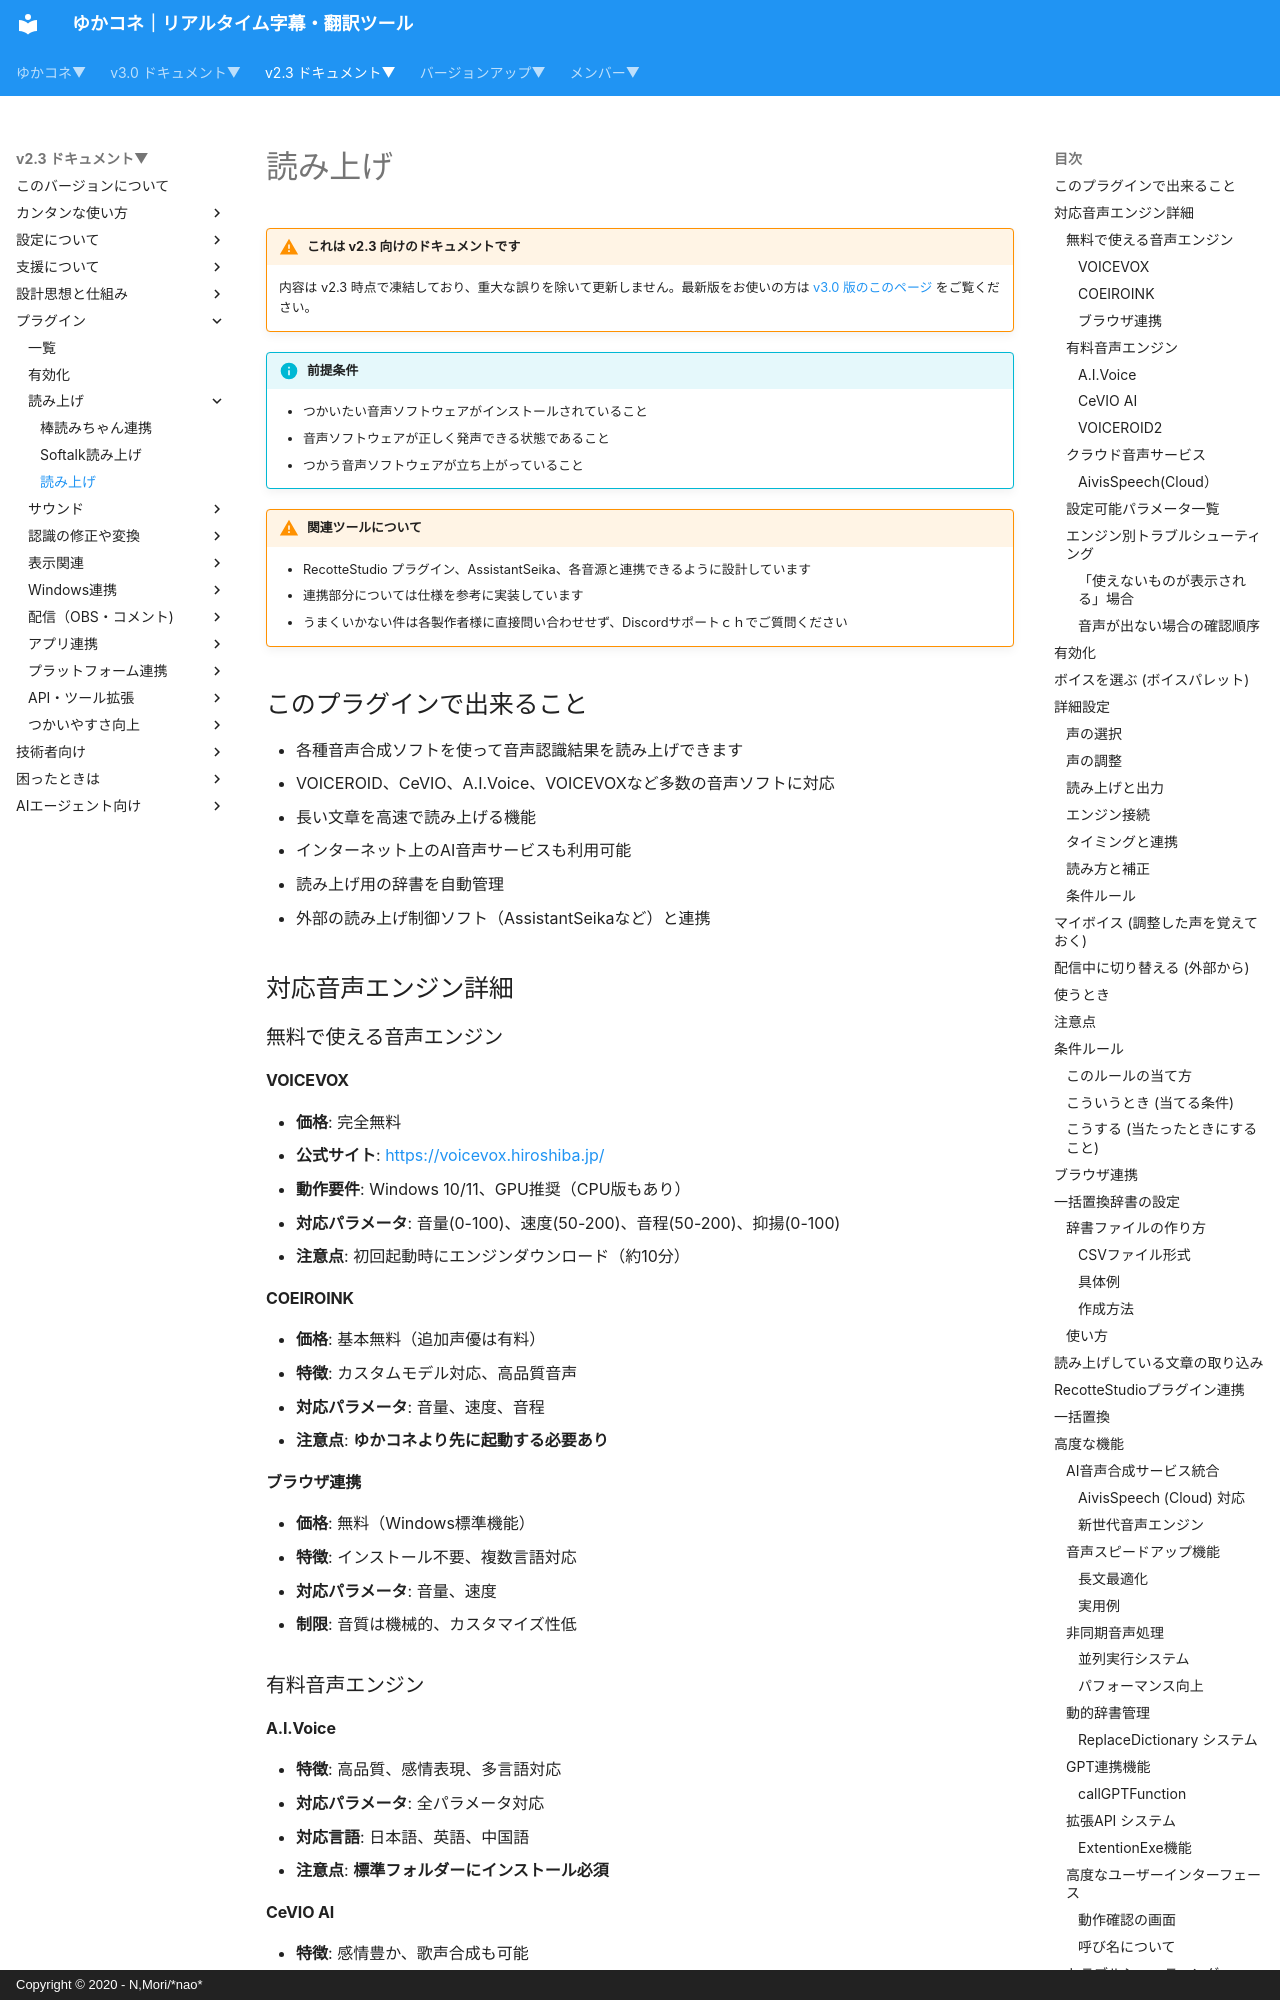

repository: nmori/yncneo-Docs-Src · page: v2.3/plugin/plugin_playvoice/index.html · generator: mkdocs · copyright: Copyright © 2020 - N,Mori/*nao*

<!-- version-banner -->
!!! warning "これは v2.3 向けのドキュメントです"
    内容は v2.3 時点で凍結しており、重大な誤りを除いて更新しません。最新版をお使いの方は [v3.0 版のこのページ](../../v3.0/plugin/plugin_playvoice.md) をご覧ください。

!!! Info "前提条件"
    * つかいたい音声ソフトウェアがインストールされていること
    * 音声ソフトウェアが正しく発声できる状態であること
    * つかう音声ソフトウェアが立ち上がっていること

!!! Warning "関連ツールについて"
    * RecotteStudio プラグイン、AssistantSeika、各音源と連携できるように設計しています
    * 連携部分については仕様を参考に実装しています
    * うまくいかない件は各製作者様に直接問い合わせせず、Discordサポートｃｈでご質問ください

## このプラグインで出来ること

* 各種音声合成ソフトを使って音声認識結果を読み上げできます
* VOICEROID、CeVIO、A.I.Voice、VOICEVOXなど多数の音声ソフトに対応
* 長い文章を高速で読み上げる機能
* インターネット上のAI音声サービスも利用可能
* 読み上げ用の辞書を自動管理
* 外部の読み上げ制御ソフト（AssistantSeikaなど）と連携

## 対応音声エンジン詳細

### 無料で使える音声エンジン

#### VOICEVOX
- **価格**: 完全無料
- **公式サイト**: https://voicevox.hiroshiba.jp/
- **動作要件**: Windows 10/11、GPU推奨（CPU版もあり）
- **対応パラメータ**: 音量(0-100)、速度(50-200)、音程(50-200)、抑揚(0-100)
- **注意点**: 初回起動時にエンジンダウンロード（約10分）

#### COEIROINK
- **価格**: 基本無料（追加声優は有料）
- **特徴**: カスタムモデル対応、高品質音声
- **対応パラメータ**: 音量、速度、音程
- **注意点**: **ゆかコネより先に起動する必要あり**

#### ブラウザ連携
- **価格**: 無料（Windows標準機能）
- **特徴**: インストール不要、複数言語対応
- **対応パラメータ**: 音量、速度
- **制限**: 音質は機械的、カスタマイズ性低

### 有料音声エンジン

#### A.I.Voice
- **特徴**: 高品質、感情表現、多言語対応
- **対応パラメータ**: 全パラメータ対応
- **対応言語**: 日本語、英語、中国語
- **注意点**: **標準フォルダーにインストール必須**

#### CeVIO AI
- **特徴**: 感情豊か、歌声合成も可能
- **対応パラメータ**: 感情(0-100)、音量(0-100)、速度(50-300)
- **必須環境**: 64bit環境、.NET Framework 4.8以上

#### VOICEROID2
- **特徴**: 安定した音質、豊富な調整項目
- **対応パラメータ**: 音量(0-100)、速度(50-300)、音程、抑揚
- **注意点**: 64bit版のみ対応
